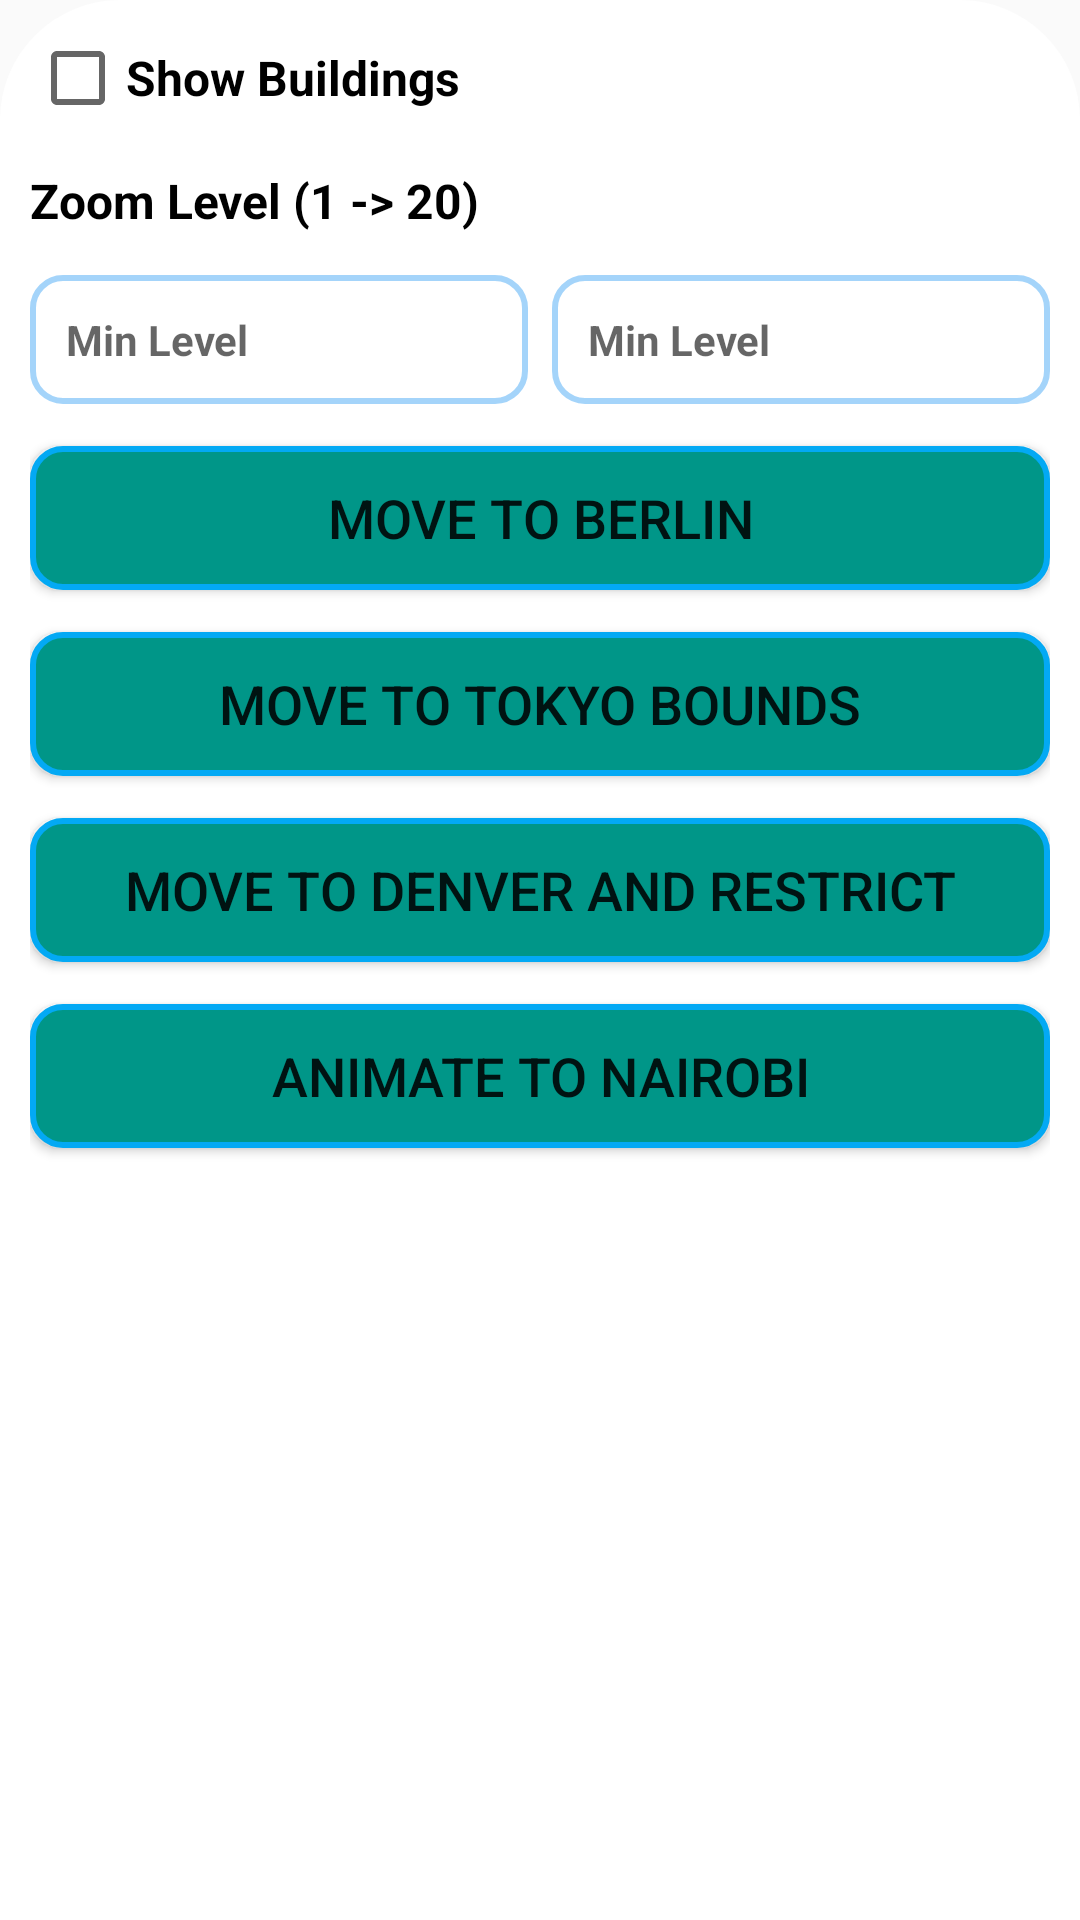

Layout XML and referenced resources for this Android screen:
<!-- AndroidManifest.xml: application theme AppTheme.NoActionBar -->
<!-- res/layout/camera_bottom_sheet.xml -->
<?xml version="1.0" encoding="utf-8"?>
<androidx.constraintlayout.widget.ConstraintLayout xmlns:android="http://schemas.android.com/apk/res/android"    xmlns:app="http://schemas.android.com/apk/res-auto"    android:layout_width="match_parent"    android:layout_height="wrap_content"    android:background="@drawable/dialog_bg">    <CheckBox        android:id="@+id/showBuildings"        android:layout_width="wrap_content"        android:layout_height="wrap_content"        android:text="@string/show_buildings"        android:textSize="16sp"        android:textStyle="bold"        app:layout_constraintStart_toStartOf="parent"        app:layout_constraintTop_toTopOf="parent" />    <TextView        android:id="@+id/zoomLevelTv"        android:layout_width="wrap_content"        android:layout_height="wrap_content"        android:layout_marginTop="14dp"        android:text="@string/zoom_level"        android:textColor="@color/black"        android:textSize="16sp"        android:textStyle="bold"        app:layout_constraintStart_toStartOf="parent"        app:layout_constraintTop_toBottomOf="@id/showBuildings" />    <LinearLayout        android:id="@+id/linLayout"        android:layout_width="match_parent"        android:layout_height="wrap_content"        android:layout_marginTop="14dp"        android:orientation="horizontal"        app:layout_constraintEnd_toEndOf="parent"        app:layout_constraintStart_toStartOf="parent"        app:layout_constraintTop_toBottomOf="@+id/zoomLevelTv">        <EditText            android:id="@+id/minLevelEt"            android:layout_width="0dp"            android:layout_height="wrap_content"            android:layout_marginEnd="4dp"            android:layout_weight="1"            android:background="@drawable/zoom_level_et"            android:hint="@string/min_level"            android:padding="12dp"            android:textSize="14sp"            android:textStyle="bold" />        <EditText            android:id="@+id/maxLevelEt"            android:layout_width="0dp"            android:layout_height="wrap_content"            android:layout_marginStart="4dp"            android:layout_weight="1"            android:background="@drawable/zoom_level_et"            android:hint="@string/min_level"            android:padding="12dp"            android:textSize="14sp"            android:textStyle="bold" />    </LinearLayout>    <androidx.appcompat.widget.AppCompatButton        android:id="@+id/berlinBtn"        android:layout_width="match_parent"        android:layout_height="wrap_content"        android:layout_marginTop="14dp"        android:background="@drawable/camera_button_bg"        android:padding="8dp"        android:text="@string/move_to_berlin"        android:textSize="18sp"        app:layout_constraintEnd_toEndOf="parent"        app:layout_constraintStart_toStartOf="parent"        app:layout_constraintTop_toBottomOf="@+id/linLayout" />    <androidx.appcompat.widget.AppCompatButton        android:id="@+id/tokyoBoundsBtn"        android:layout_width="match_parent"        android:layout_height="wrap_content"        android:layout_marginTop="14dp"        android:background="@drawable/camera_button_bg"        android:padding="8dp"        android:text="@string/move_to_tokyo_bounds"        android:textSize="18sp"        app:layout_constraintEnd_toEndOf="parent"        app:layout_constraintStart_toStartOf="parent"        app:layout_constraintTop_toBottomOf="@+id/berlinBtn" />    <androidx.appcompat.widget.AppCompatButton        android:id="@+id/denverBoundsBtnRestrict"        android:layout_width="match_parent"        android:layout_height="wrap_content"        android:layout_marginTop="14dp"        android:background="@drawable/camera_button_bg"        android:padding="8dp"        android:text="@string/move_to_denver_and_restrict"        android:textSize="18sp"        app:layout_constraintEnd_toEndOf="parent"        app:layout_constraintStart_toStartOf="parent"        app:layout_constraintTop_toBottomOf="@+id/tokyoBoundsBtn" />    <androidx.appcompat.widget.AppCompatButton        android:id="@+id/nairobiBtn"        android:layout_width="match_parent"        android:layout_height="wrap_content"        android:layout_marginTop="14dp"        android:background="@drawable/camera_button_bg"        android:padding="8dp"        android:text="@string/animate_to_nairobi"        android:textSize="18sp"        app:layout_constraintEnd_toEndOf="parent"        app:layout_constraintStart_toStartOf="parent"        app:layout_constraintTop_toBottomOf="@+id/denverBoundsBtnRestrict" /></androidx.constraintlayout.widget.ConstraintLayout>
<!-- resources referenced by this layout -->
<resources>
  <color name="black">#FF000000</color>
  <!-- drawable camera_button_bg (drawable) -->
  <?xml version="1.0" encoding="utf-8"?>
  <shape xmlns:android="http://schemas.android.com/apk/res/android">    <solid android:color="@color/cameraButtonBackground" />    <corners android:radius="10dp"/>    <stroke android:color="@color/cameraButtonBackgroundStroke" android:width="2dp"/></shape>
  <!-- drawable dialog_bg (drawable) -->
  <?xml version="1.0" encoding="utf-8"?>
  <shape xmlns:android="http://schemas.android.com/apk/res/android">    <solid android:color="@color/white"/>    <corners android:topRightRadius="40dp"        android:topLeftRadius="40dp"        />    <padding android:bottom="10dp"        android:right="10dp"        android:left="10dp"        android:top="10dp"        /></shape>
  <!-- drawable zoom_level_et (drawable) -->
  <?xml version="1.0" encoding="utf-8"?>
  <shape xmlns:android="http://schemas.android.com/apk/res/android">    <stroke android:width="2dp" android:color="@color/mapTypeBg"/>    <corners android:radius="10dp"/></shape>
  <string name="animate_to_nairobi">animate to nairobi</string>
  <string name="min_level">Min Level</string>
  <string name="move_to_berlin">move to berlin</string>
  <string name="move_to_denver_and_restrict">move to denver and restrict</string>
  <string name="move_to_tokyo_bounds">move to tokyo bounds</string>
  <string name="show_buildings">Show Buildings</string>
  <string name="zoom_level">Zoom Level (1 -&gt; 20)</string>
  <style name="AppTheme.NoActionBar" parent="Theme.AppCompat.Light.DarkActionBar">
          <item name="windowActionBar">false</item>
          <item name="windowNoTitle">true</item>
          <item name="android:windowFullscreen">true</item>
      </style>
  <color name="cameraButtonBackground">#009688</color>
  <color name="cameraButtonBackgroundStroke">#03A9F4</color>
  <color name="white">#FFFFFFFF</color>
  <color name="mapTypeBg">#682196F3</color>
</resources>
